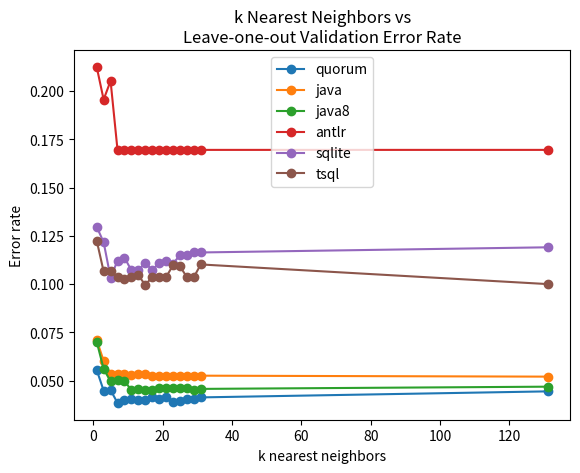

Source code (Python): (Note: this script raises an exception after producing the figure.)
#
# AUTO-GENERATED FILE. DO NOT EDIT
# CodeBuff 1.4.12 'Wed May 11 16:39:08 PDT 2016'
#
import matplotlib.pyplot as plt

quorum=[0.055555556, 0.044843048, 0.045138888, 0.03846154, 0.04, 0.04040404, 0.04, 0.04, 0.041322313, 0.04040404, 0.041322313, 0.039106146, 0.03960396, 0.040268455, 0.04040404, 0.041322313, 0.044444446]
java=[0.071078435, 0.060240965, 0.05352798, 0.053245805, 0.053333335, 0.05303761, 0.05336427, 0.05336427, 0.05263158, 0.05263158, 0.052469134, 0.052572016, 0.052469134, 0.052572016, 0.052572016, 0.052572016, 0.05207329]
java8=[0.07017544, 0.056112852, 0.049629953, 0.0504228, 0.04979643, 0.045128204, 0.045725025, 0.04519231, 0.04519231, 0.04605263, 0.046153847, 0.04605263, 0.046153847, 0.04603821, 0.04519231, 0.045725025, 0.046875]
antlr=[0.21245421, 0.19553806, 0.20521407, 0.16949153, 0.16949153, 0.16949153, 0.16949153, 0.16949153, 0.16949153, 0.16949153, 0.16949153, 0.16949153, 0.16949153, 0.16949153, 0.16949153, 0.16949153, 0.16949153]
sqlite=[0.12965116, 0.121673, 0.10340042, 0.11204482, 0.11372549, 0.10714286, 0.10714286, 0.11111111, 0.10714286, 0.11111111, 0.1119403, 0.1106383, 0.11490683, 0.11490683, 0.1163763, 0.1163763, 0.11904762]
tsql=[0.12253194, 0.10655738, 0.10699589, 0.10358566, 0.102661595, 0.10358566, 0.10453649, 0.0996016, 0.10358566, 0.10358566, 0.10358566, 0.1097561, 0.1092437, 0.10358566, 0.10358566, 0.11016949, 0.1]

ks = [1, 3, 5, 7, 9, 11, 13, 15, 17, 19, 21, 23, 25, 27, 29, 31, 131]
fig = plt.figure()
ax = plt.subplot(111)
ax.plot(ks, quorum, label="quorum", marker='o')
ax.plot(ks, java, label="java", marker='o')
ax.plot(ks, java8, label="java8", marker='o')
ax.plot(ks, antlr, label="antlr", marker='o')
ax.plot(ks, sqlite, label="sqlite", marker='o')
ax.plot(ks, tsql, label="tsql", marker='o')
ax.set_xlabel("k nearest neighbors")
ax.set_ylabel("Error rate")
ax.set_title("k Nearest Neighbors vs\nLeave-one-out Validation Error Rate")
plt.legend()
fig.savefig('images/vary_k.pdf', format='pdf')
plt.show()
